Image classification data set "Egg Fertility" (DEPI-Echoes/Candle-A-Computer-Vision-Candling-System-for-Egg-Fertility-Classification on GitHub). Class labels (2): fertile, infertile.

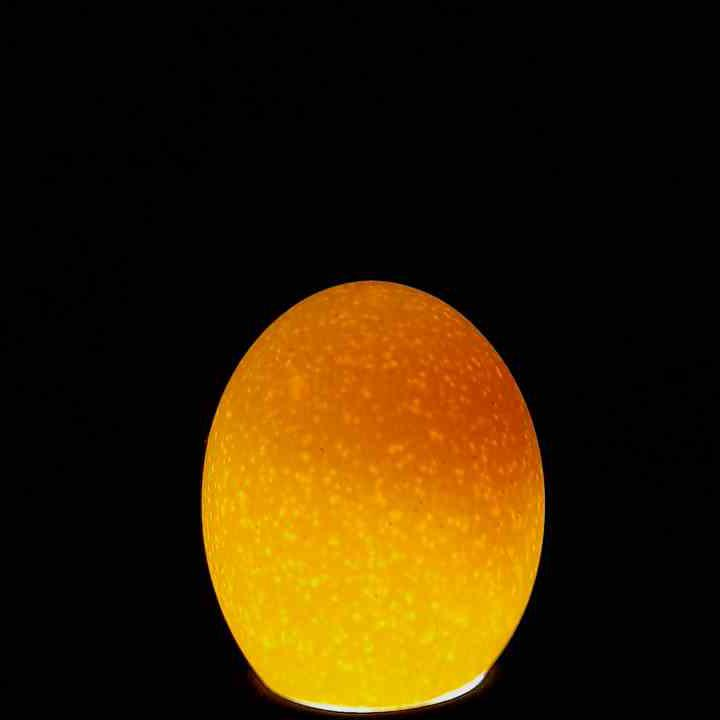
Label: infertile

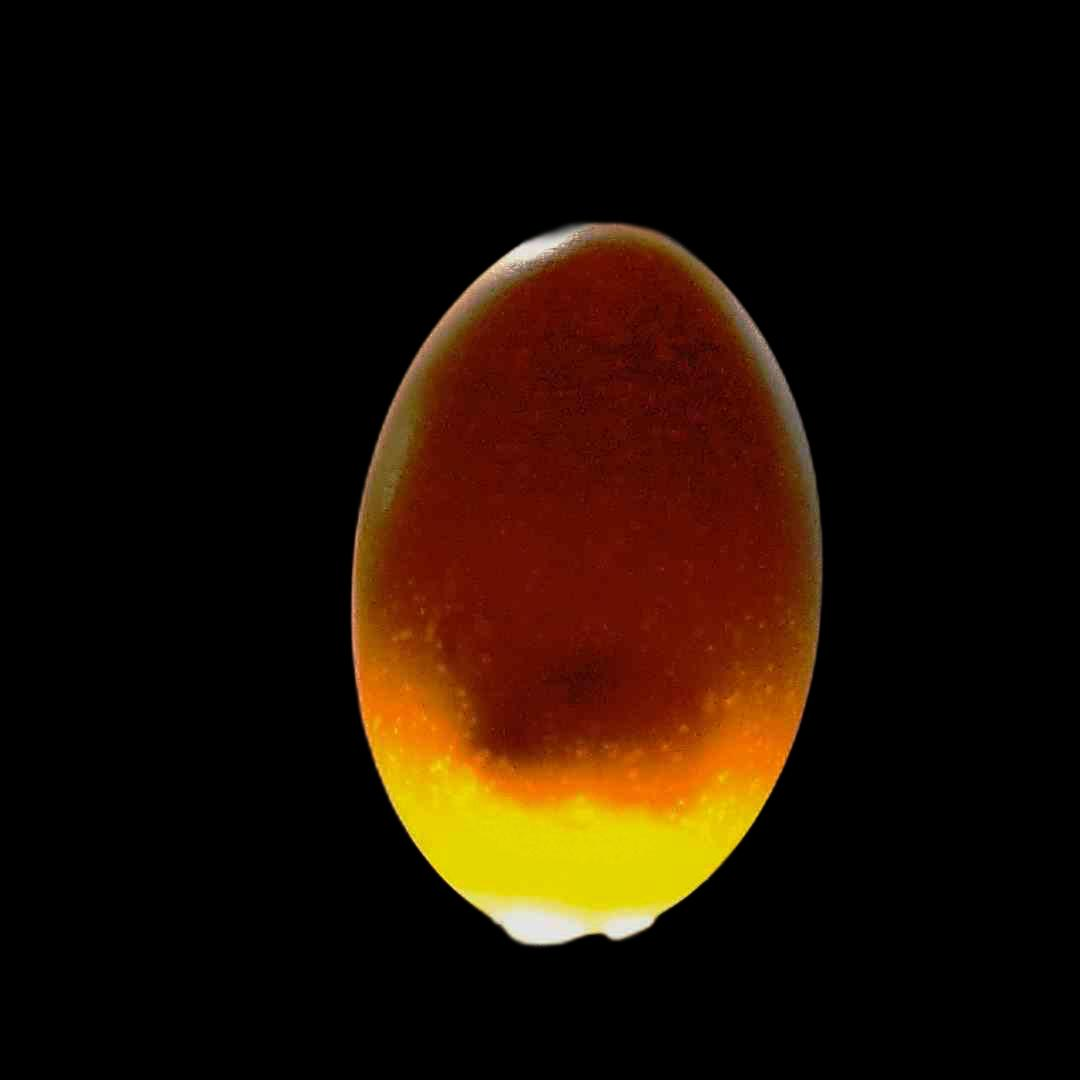
Label: fertile

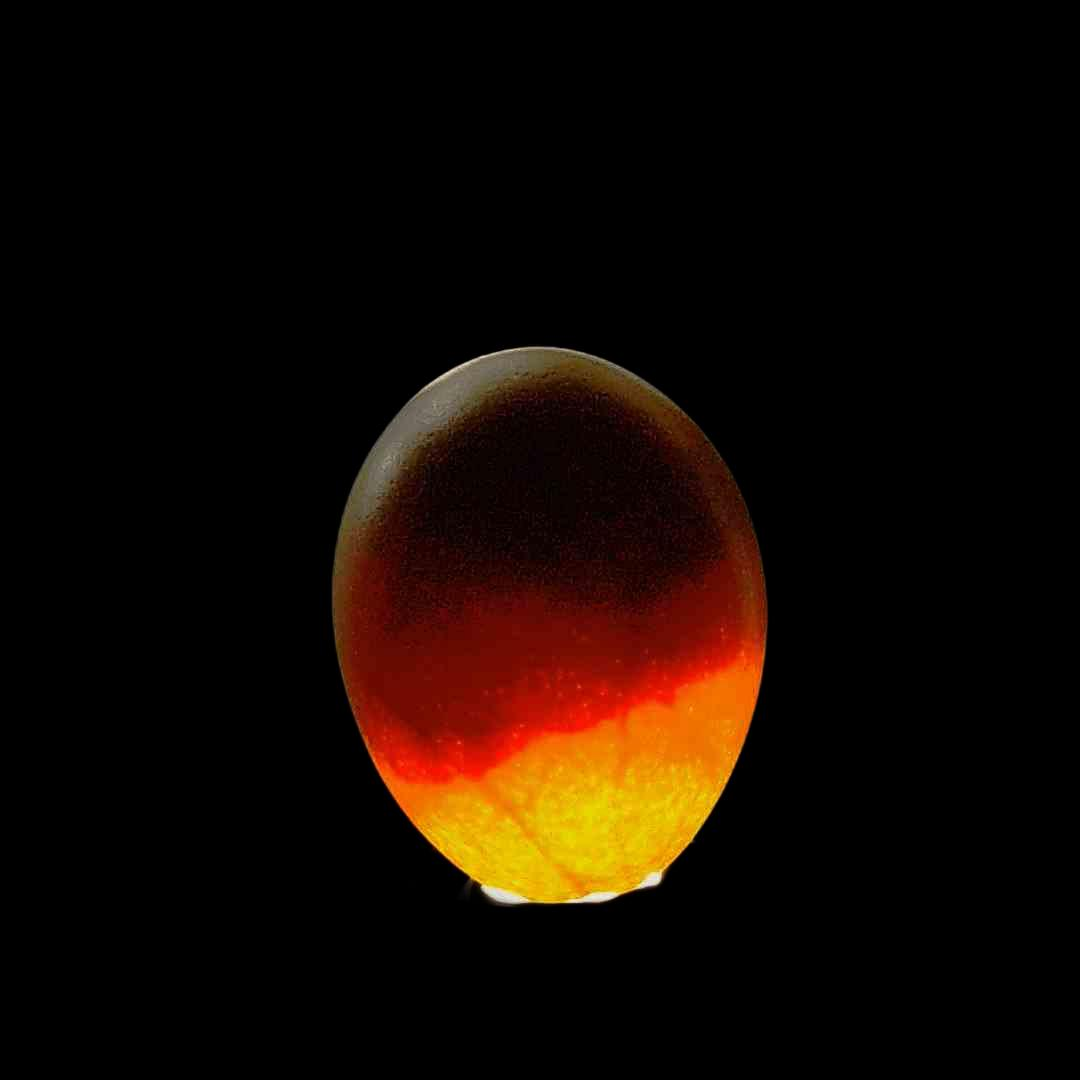
Label: fertile

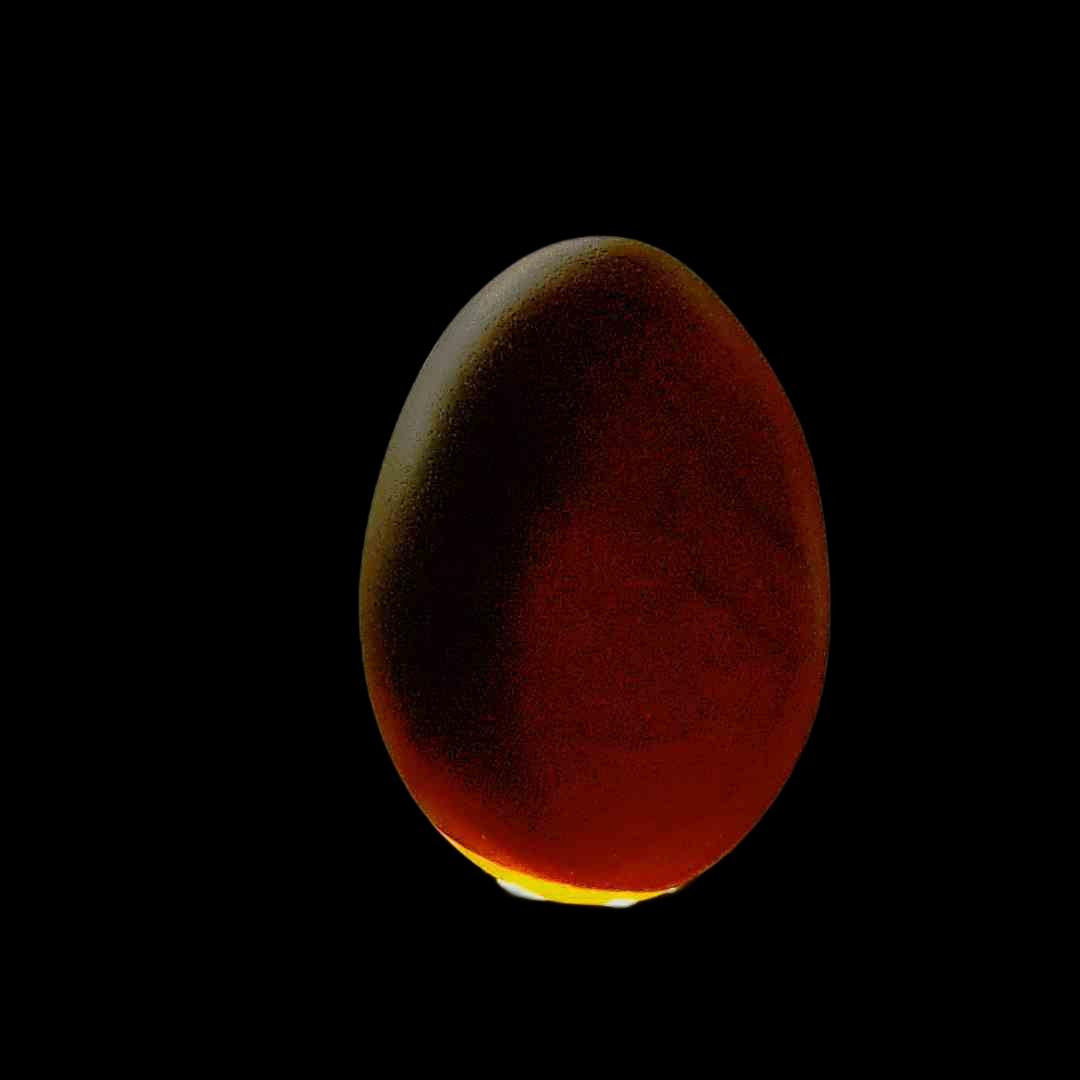
Label: fertile

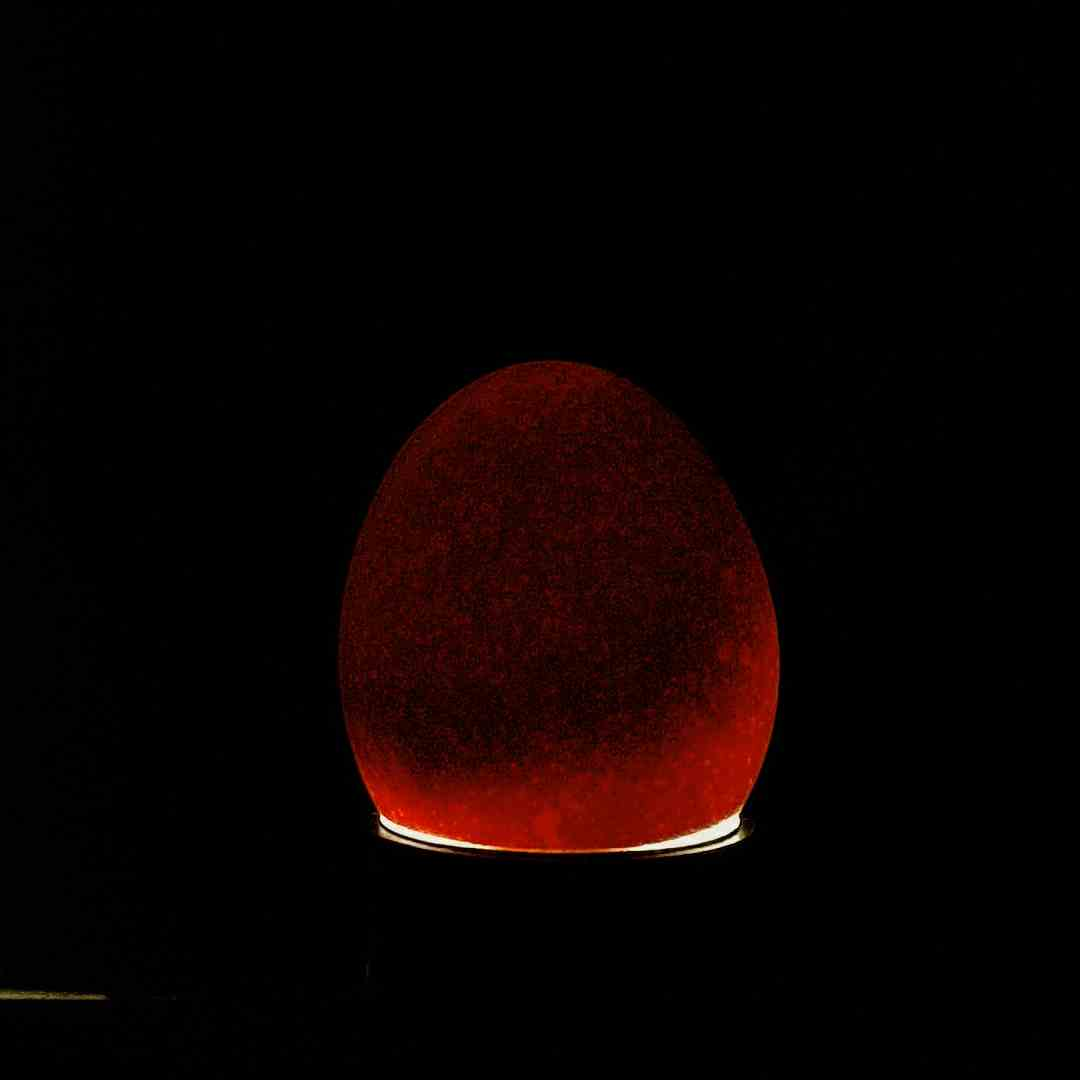
Label: fertile

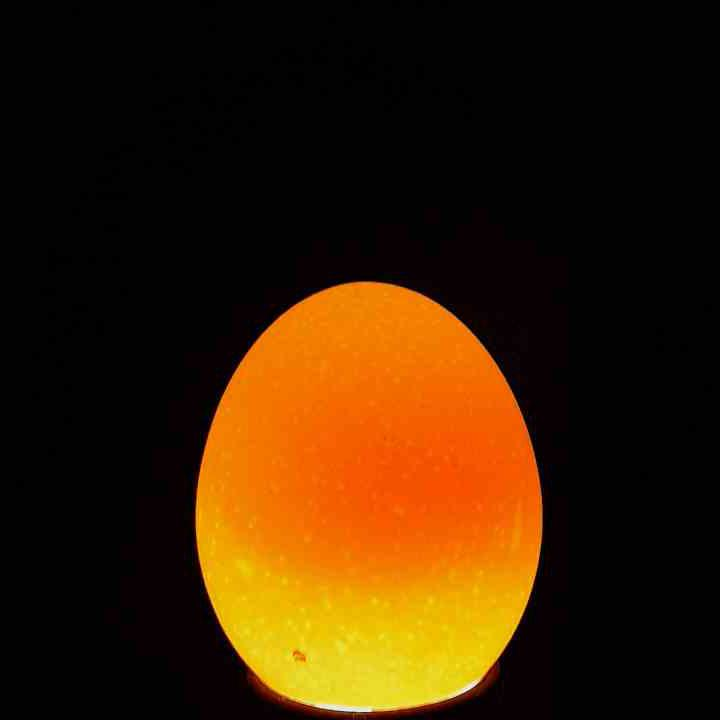
Label: infertile
